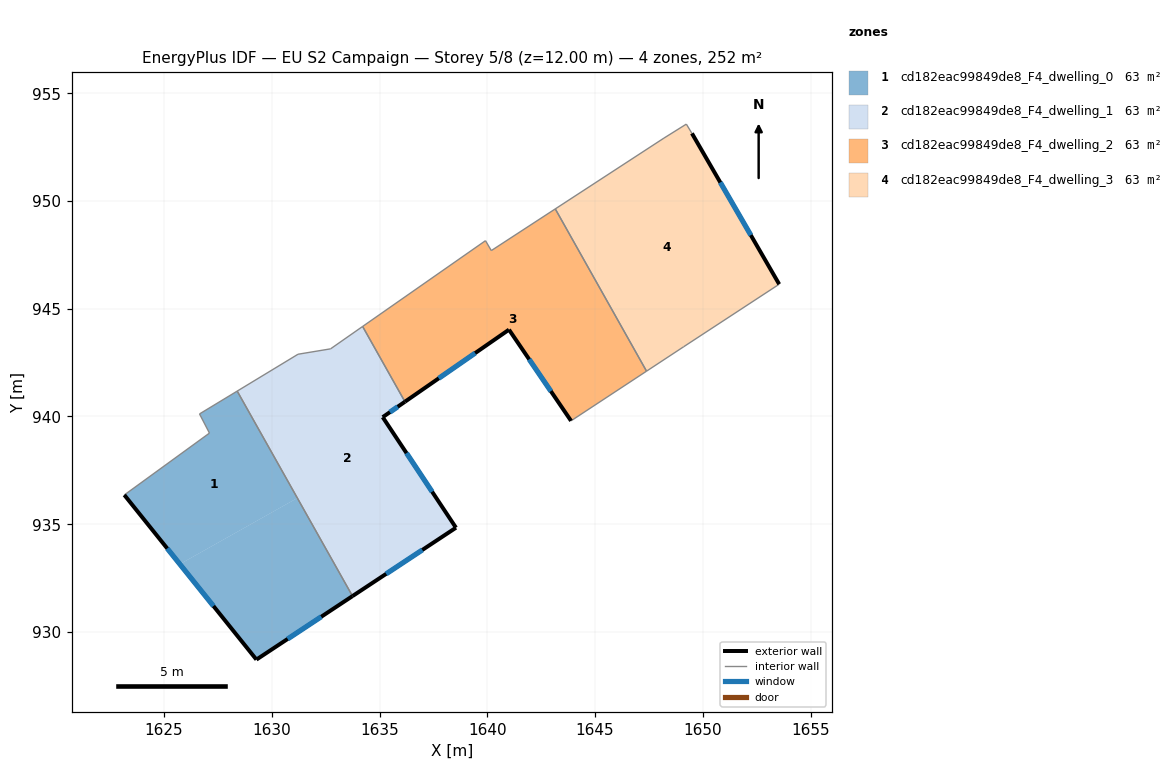
=== STOREY PLAN SPEC (per zone: floor XY polygon, exterior-wall plan segments, windows/doors) ===
zone 1: cd182eac99849de8_F4_dwelling_0  (62.9 m²)
  floor: (1628.39, 941.18) (1631.18, 936.21) (1625.73, 933.15) (1623.15, 936.36) (1627.10, 939.23) (1626.64, 940.12)
  floor: (1631.18, 936.21) (1633.74, 931.67) (1629.28, 928.72) (1625.73, 933.15)
  exterior wall: (1623.15, 936.36) – (1629.28, 928.72)  [9.8 m]
    window: (1625.15, 933.87) – (1627.29, 931.20)  [3.6 m²]
  exterior wall: (1629.28, 928.72) – (1633.74, 931.67)  [5.3 m]
    window: (1630.73, 929.68) – (1632.29, 930.71)  [2.0 m²]
  interior walls: 4
zone 2: cd182eac99849de8_F4_dwelling_1  (62.9 m²)
  floor: (1636.18, 940.68) (1635.14, 939.97) (1638.54, 934.84) (1633.74, 931.67) (1628.39, 941.18) (1631.21, 942.89) (1632.72, 943.14) (1634.21, 944.18)
  exterior wall: (1635.14, 939.97) – (1636.18, 940.68)  [1.3 m]
    window: (1635.48, 940.20) – (1635.84, 940.45)  [0.5 m²]
  exterior wall: (1638.54, 934.84) – (1635.14, 939.97)  [6.2 m]
    window: (1637.44, 936.51) – (1636.25, 938.30)  [2.3 m²]
  exterior wall: (1633.74, 931.67) – (1638.54, 934.84)  [5.8 m]
    window: (1635.30, 932.70) – (1636.98, 933.81)  [2.1 m²]
  interior walls: 5
zone 3: cd182eac99849de8_F4_dwelling_2  (62.9 m²)
  floor: (1643.15, 949.63) (1647.39, 942.10) (1643.88, 939.80) (1641.00, 944.03) (1636.18, 940.68) (1634.21, 944.18) (1639.91, 948.16) (1640.18, 947.70)
  exterior wall: (1641.00, 944.03) – (1643.88, 939.80)  [5.1 m]
    window: (1641.94, 942.65) – (1642.95, 941.17)  [1.9 m²]
  exterior wall: (1636.18, 940.68) – (1641.00, 944.03)  [5.9 m]
    window: (1637.75, 941.77) – (1639.43, 942.94)  [2.2 m²]
  interior walls: 6
zone 4: cd182eac99849de8_F4_dwelling_3  (62.9 m²)
  floor: (1649.49, 953.14) (1653.54, 946.14) (1649.11, 943.24) (1647.39, 942.10) (1643.15, 949.63) (1648.19, 952.92) (1649.23, 953.57)
  exterior wall: (1653.54, 946.14) – (1649.49, 953.14)  [8.1 m]
    window: (1652.23, 948.41) – (1650.81, 950.86)  [3.0 m²]
  interior walls: 6

=== DERIVED (storey summary) ===
Building: EU S2 Campaign
Storey: 5 of 8  (floor level z = 12.00 m)
Storey gross floor area: 251.6 m²
Zones on this storey: 4
  - cd182eac99849de8_F4_dwelling_0: floor 62.9 m²; exterior wall 15.1 m (45.4 m²); 2 window(s) 5.6 m²; WWR 12.2%
  - cd182eac99849de8_F4_dwelling_1: floor 62.9 m²; exterior wall 13.2 m (39.5 m²); 3 window(s) 4.8 m²; WWR 12.2%
  - cd182eac99849de8_F4_dwelling_2: floor 62.9 m²; exterior wall 11.0 m (33.0 m²); 2 window(s) 4.0 m²; WWR 12.2%
  - cd182eac99849de8_F4_dwelling_3: floor 62.9 m²; exterior wall 8.1 m (24.3 m²); 1 window(s) 3.0 m²; WWR 12.2%
Zone adjacency (shared interzone walls):
  - cd182eac99849de8_F4_dwelling_0 ↔ cd182eac99849de8_F4_dwelling_1
  - cd182eac99849de8_F4_dwelling_1 ↔ cd182eac99849de8_F4_dwelling_2
  - cd182eac99849de8_F4_dwelling_2 ↔ cd182eac99849de8_F4_dwelling_3